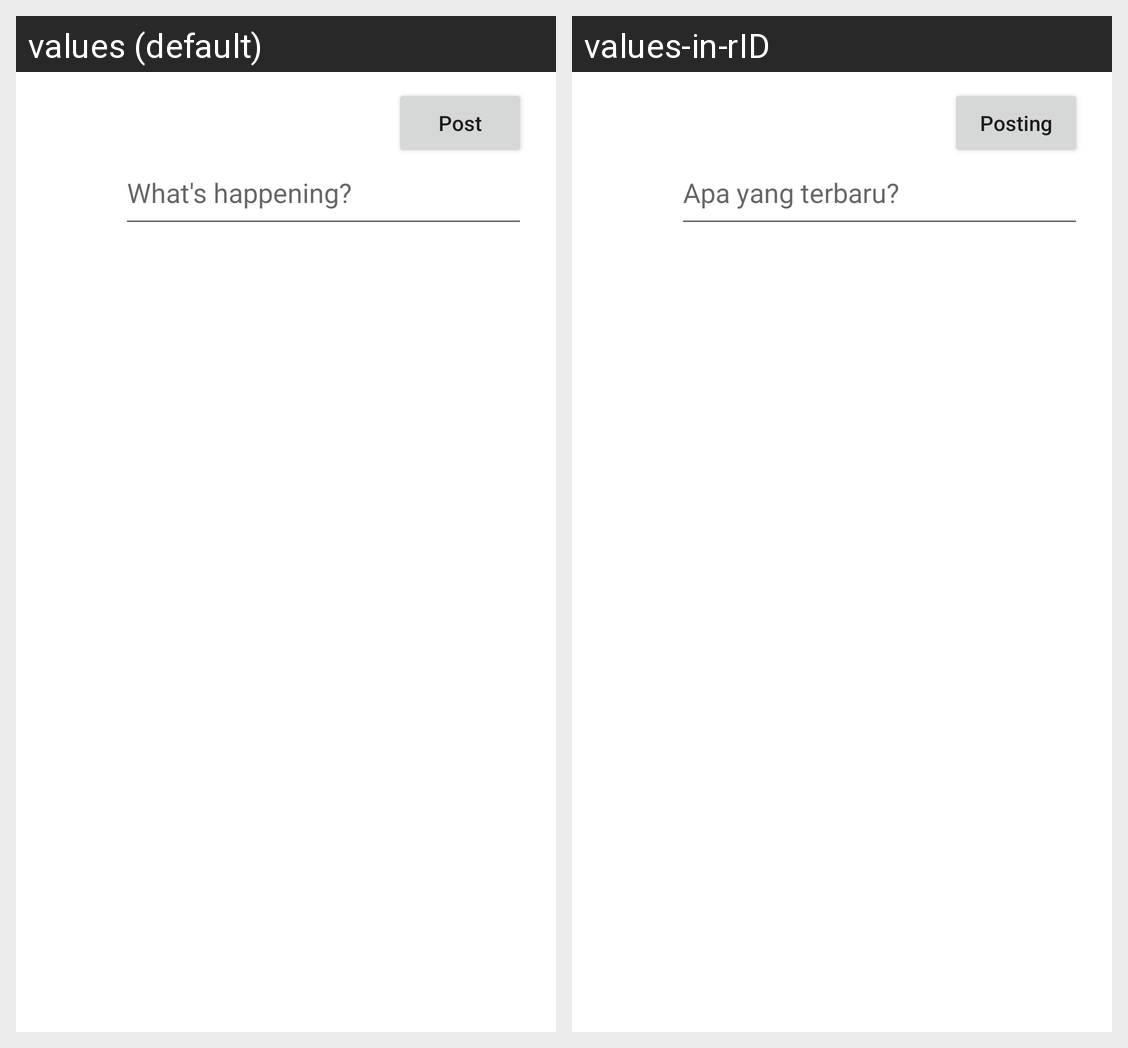

For this localized Android screen grid, give each drawn string resource with its value in every locale shown.
Android screen res/layout/activity_create_thread_page.xml rendered under 2 locales, left to right: values (default), values-in-rID. Device: Nexus 5 (rendered at 1080×1920; each locale shown at half size, 540×960, under a caption strip naming it); theme Theme.BeeTalk.
Strings drawn on this screen, with the default value and each locale's value (text and hints the layout hard-codes, and strings that could not be matched under every locale, appear in the picture but are not listed):

post
  values: Post
  values-in-rID: Posting

what_s_happening
  values: What's happening?
  values-in-rID: Apa yang terbaru?
